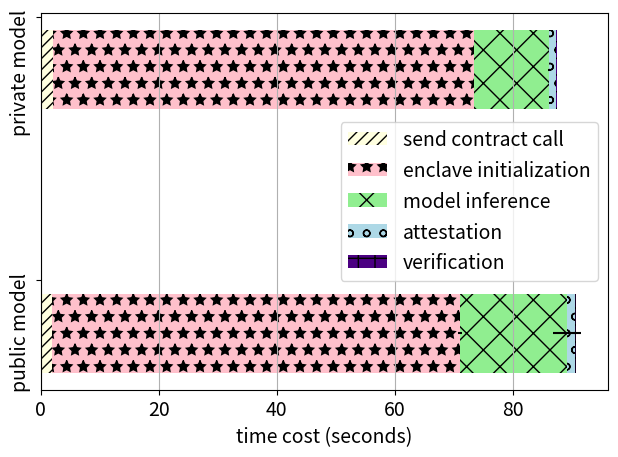

The script that saved this image:
import matplotlib.pyplot as plt
import matplotlib
import numpy as np

matplotlib.rcParams['font.size'] = 14

labels = ['public model', 'private model']
send_contract_call = np.array([1.872 + 1.877, 2.120 + 2.182])/2
off_chain_pre_check = np.array([69.551 + 68.844, 69.223 + 73.305])/2
model_inference = np.array([15.643 + 20.448, 12.465 + 12.836])/2
generate_quote = np.array([1.157 + 1.505, 1.217 + 1.208])/2
verify_quote = np.array([0.282 + 0.159, 0.156 + 0.16])/2

send_contract_call_std = np.array([np.std([1.872, 1.877]), np.std([2.120, 2.182])])
off_chain_pre_check_std = np.array([np.std([69.551, 68.844]), np.std([69.223 + 73.305])])
model_inference_std = np.array([np.std([15.643, 20.448]), np.std([12.465, 12.836])])
generate_quote_std = np.array([np.std([1.157, 1.505]), np.std([1.217, 1.208])])
verify_quote_std = np.array([np.std([0.282, 0.159]), np.std([0.156, 0.16])])

width = 0.3


fig, ax = plt.subplots()
ax.barh(labels, send_contract_call, width, label='send contract call', xerr=send_contract_call_std, color='lightyellow', hatch='///')
ax.barh(labels, off_chain_pre_check, width, left=send_contract_call, label='enclave initialization', xerr=off_chain_pre_check_std, color='pink', hatch='*')
ax.barh(labels, model_inference, width, left=off_chain_pre_check+send_contract_call, label='model inference', xerr=model_inference_std, color='lightgreen', hatch='x')
ax.barh(labels, generate_quote, width, left=off_chain_pre_check+send_contract_call+model_inference, label='attestation', xerr=generate_quote_std, color='lightblue', hatch='o')
ax.barh(labels, verify_quote, width, left=off_chain_pre_check+send_contract_call+model_inference+generate_quote, label='verification', xerr=verify_quote_std, color='indigo', hatch='+')
# x = np.arange(len(labels))  # the label locations

# Add some text for labels, title and custom x-axis tick labels, etc.
ax.set_xlabel('time cost (seconds)')
x = np.arange(len(labels))
ax.set_yticks(x+0.2,labels,rotation=90)

# ax.bar_label(rects1, padding=3, rotation=45)
# ax.bar_label(rects2, padding=3, rotation=45)
ax.xaxis.grid(True)

fig.tight_layout()
ax.legend(loc='best')

plt.show()

# data = np.asarray([ubuntu18, windows11])
# plt.boxplot(data,labels=labels)
# plt.show()